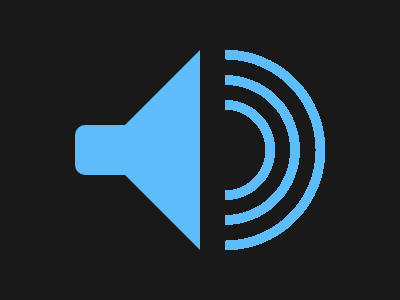

Write a web page that renders exactly this picture using CSS.

<div>
    <style>
      *, div::before, div::after {
        content: '';
        position: absolute;
        margin: 0;
        background: #191919
      }
      div {
        margin: 50 0;
        border: 100px solid #191919;
        border-right: 100px solid #5DBCF9;
      }
      div::before {
        margin: -25 -25;
        width:50;
        height:50;
        background: #5DBCF9;
        border-radius: 10px 0 0 10px;
      }
      div::after {
        width:100;
        height:200;
        margin: -100 125; 
        background: radial-gradient(circle at 0 50%, #191919 28.5%, #5DBCF9 0, 35.5%, #191919 0, 46%, #5DBCF9 0, 53%, #191919 0, 64%, #5DBCF9 0, 71%, #191919 0)
      }
    </style>